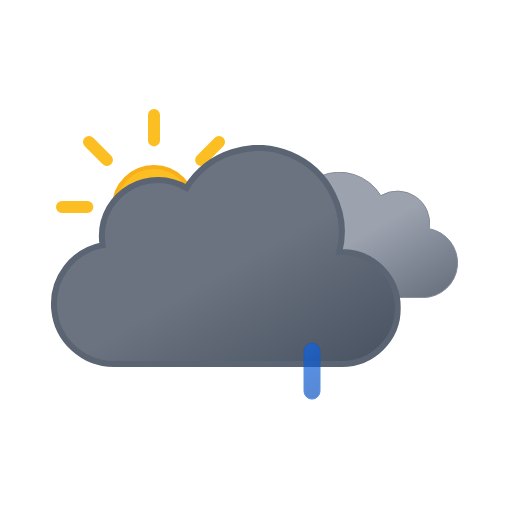
t = 0.00 s
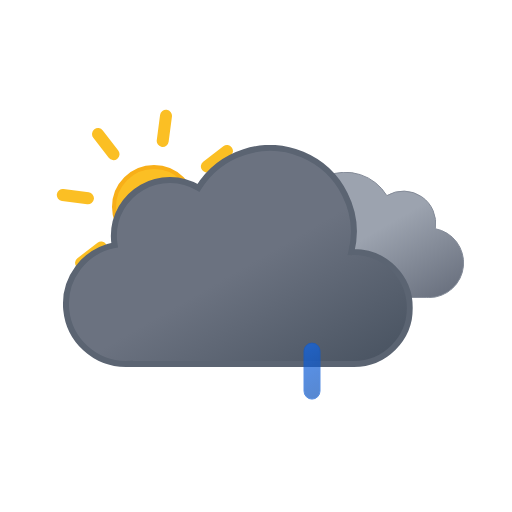
t = 1.00 s
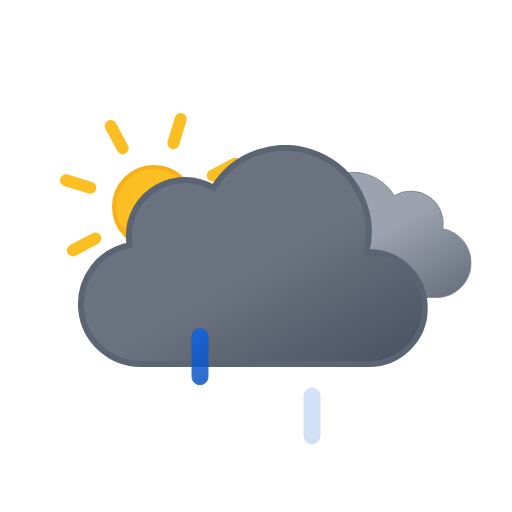
t = 2.25 s
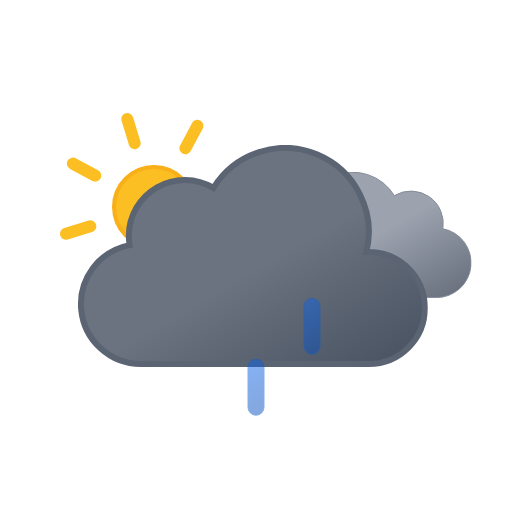
t = 3.75 s
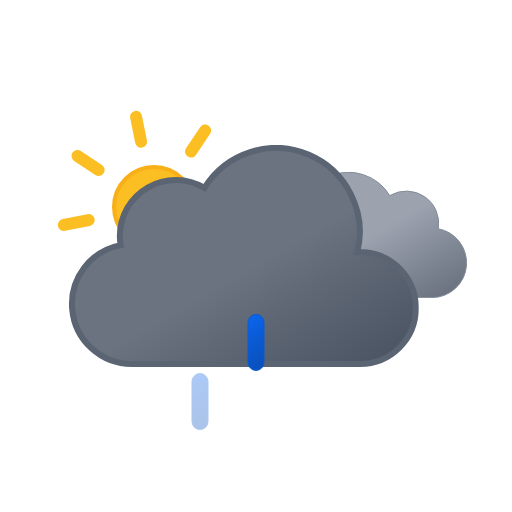
t = 4.50 s
t = 6.00 s: frame unchanged from t = 0.00 s, image omitted

The animated SVG that drew these frames (rendered in a browser with its animation timeline set to each time). Animation: 9 SMIL elements (animate=3,animateTransform=6); one cycle of 6.00 s, repeats indefinitely.

<svg xmlns="http://www.w3.org/2000/svg" xmlns:xlink="http://www.w3.org/1999/xlink" viewBox="0 0 512 512">
    <defs>
        <linearGradient id="a" x1="52.74" y1="9.62" x2="133.36" y2="149.27" gradientUnits="userSpaceOnUse">
            <stop offset="0" stop-color="#9ca3af"/>
            <stop offset="0.45" stop-color="#9ca3af"/>
            <stop offset="1" stop-color="#6b7280"/>
        </linearGradient>
        <linearGradient id="b" x1="99.45" y1="30.68" x2="232.64" y2="261.37" gradientUnits="userSpaceOnUse">
            <stop offset="0" stop-color="#6b7280"/>
            <stop offset="0.45" stop-color="#6b7280"/>
            <stop offset="1" stop-color="#4b5563"/>
        </linearGradient>
        <linearGradient id="c" x1="1381.32" y1="-1144.67" x2="1399.47" y2="-1097.39" gradientTransform="translate(-1189.41 1353.24) rotate(-9)" gradientUnits="userSpaceOnUse">
            <stop offset="0" stop-color="#0b65ed"/>
            <stop offset="0.45" stop-color="#0a5ad4"/>
            <stop offset="1" stop-color="#0950bc"/>
        </linearGradient>
        <linearGradient id="d" x1="1436.71" y1="-1137" x2="1454.86" y2="-1089.72" gradientTransform="translate(-1189.32 1354.33) rotate(-9)" xlink:href="#c"/>
        <linearGradient id="e" x1="1492.12" y1="-1129.34" x2="1510.27" y2="-1082.06" gradientTransform="translate(-1189.24 1355.43) rotate(-9)" xlink:href="#c"/>
        <linearGradient id="f" x1="78" y1="63.35" x2="118" y2="132.65" gradientUnits="userSpaceOnUse">
            <stop offset="0" stop-color="#fbbf24"/>
            <stop offset="0.45" stop-color="#fbbf24"/>
            <stop offset="1" stop-color="#f59e0b"/>
        </linearGradient>
        <symbol id="h" viewBox="0 0 196 196">
            <!-- sun-core -->
            <circle cx="98" cy="98" r="40" stroke="#f8af18" stroke-miterlimit="10" stroke-width="4" fill="url(#f)"/>

            <!-- sun-rays -->
            <path d="M98,31.38V6m0,184V164.62M145.11,50.89,163.05,33M33,163.05l17.94-17.94m0-94.22L33,33m130.1,130.1-17.94-17.94M6,98H31.38M190,98H164.62" fill="none" stroke="#fbbf24" stroke-linecap="round" stroke-miterlimit="10" stroke-width="12">
                <animateTransform
                    attributeName="transform"
                    additive="sum"
                    type="rotate"
                    values="0 98 98; 45 98 98"
                    dur="6s"
                    repeatCount="indefinite"/>
            </path>
        </symbol>
        <symbol id="j" viewBox="0 0 200.26 126.12">
            <path d="M.5,93.18a32.44,32.44,0,0,0,32.44,32.44H162.69v-.12c.77,0,1.53.12,2.31.12a34.75,34.75,0,0,0,6.49-68.89A32.38,32.38,0,0,0,123,23.62,48.58,48.58,0,0,0,34.4,60.81c-.49,0-1-.07-1.46-.07A32.44,32.44,0,0,0,.5,93.18Z" stroke="#848b98" stroke-miterlimit="10" fill="url(#a)"/>
        </symbol>
        <symbol id="k" viewBox="0 0 350 222">
            <path d="M291,107c-.85,0-1.68.09-2.53.13A83.9,83.9,0,0,0,135.6,42.92,55.91,55.91,0,0,0,51,91a56.56,56.56,0,0,0,.8,9.08A60,60,0,0,0,63,219c1.35,0,2.67-.11,4-.2v.2H291a56,56,0,0,0,0-112Z" stroke="#5b6472" stroke-miterlimit="10" stroke-width="6" fill="url(#b)"/>
        </symbol>
        <symbol id="i" viewBox="0 0 398 222" overflow="visible">
            <!-- dark-cloud -->
            <use width="200.26" height="126.12" transform="translate(198 27)" xlink:href="#j">
                <animateTransform
                    attributeName="transform"
                    additive="sum"
                    type="translate"
                    values="-9 0; 9 0; -9 0"
                    dur="6s"
                    repeatCount="indefinite"/>
            </use>

            <!-- black-cloud -->
            <use width="350" height="222" xlink:href="#k">
                <animateTransform
                    attributeName="transform"
                    additive="sum"
                    type="translate"
                    values="-18 0; 18 0; -18 0"
                    dur="6s"
                    repeatCount="indefinite"/>
            </use>
        </symbol>
        <symbol id="g" viewBox="0 0 410.84 258" overflow="visible">
            <use width="196" height="196" xlink:href="#h"/>
            <use width="398" height="222" transform="translate(12.84 36)" xlink:href="#i"/>
        </symbol>
        <symbol id="l" viewBox="0 0 129 57" overflow="visible">
            <!-- raindrop-1 -->
            <path d="M8.5,56.5a8,8,0,0,1-8-8V8.5a8,8,0,0,1,16,0v40A8,8,0,0,1,8.5,56.5Z" stroke="#0a5ad4" stroke-miterlimit="10" fill="url(#c)" opacity="0">
                <animateTransform
                    id="x1"
                    attributeName="transform"
                    additive="sum"
                    type="translate"
                    values="0 -60; 0 60"
                    begin="0s; x1.end+.33s"
                    dur=".67s"/>

                <animate
                    id="y1"
                    attributeName="opacity"
                    values="0; 1; 0"
                    begin="0s; y1.end+.33s"
                    dur=".67s"
                    keyTimes="0; .25; 1"/>
            </path>

            <!-- raindrop-2 -->
            <path d="M64.5,56.5a8,8,0,0,1-8-8V8.5a8,8,0,0,1,16,0v40A8,8,0,0,1,64.5,56.5Z" stroke="#0a5ad4" stroke-miterlimit="10" fill="url(#d)" opacity="0">
                <animateTransform
                    id="x2"
                    attributeName="transform"
                    additive="sum"
                    type="translate"
                    values="0 -60; 0 60"
                    begin=".33s; x2.end+.33s"
                    dur=".67s"/>

                <animate
                    id="y2"
                    attributeName="opacity"
                    values="0; 1; 0"
                    begin=".33s; y2.end+.33s"
                    dur=".67s"
                    keyTimes="0; .25; 1"/>
            </path>

            <!-- raindrop-3 -->
            <path d="M120.5,56.5a8,8,0,0,1-8-8V8.5a8,8,0,0,1,16,0v40A8,8,0,0,1,120.5,56.5Z" stroke="#0a5ad4" stroke-miterlimit="10" fill="url(#e)" opacity="0">
                <animateTransform
                    id="x3"
                    attributeName="transform"
                    additive="sum"
                    type="translate"
                    values="0 -60; 0 60"
                    begin="-.33s; x3.end+.33s"
                    dur=".67s"/>

                <animate
                    id="y3"
                    attributeName="opacity"
                    values="0; 1; 0"
                    begin="-.33s; y3.end+.33s"
                    dur=".67s"
                    keyTimes="0; .25; 1"/>
            </path>
        </symbol>
    </defs>
    <use width="410.84" height="258" transform="translate(56 109)" xlink:href="#g"/>
    <use width="129" height="57" transform="translate(191.5 343.5)" xlink:href="#l"/>
</svg>
